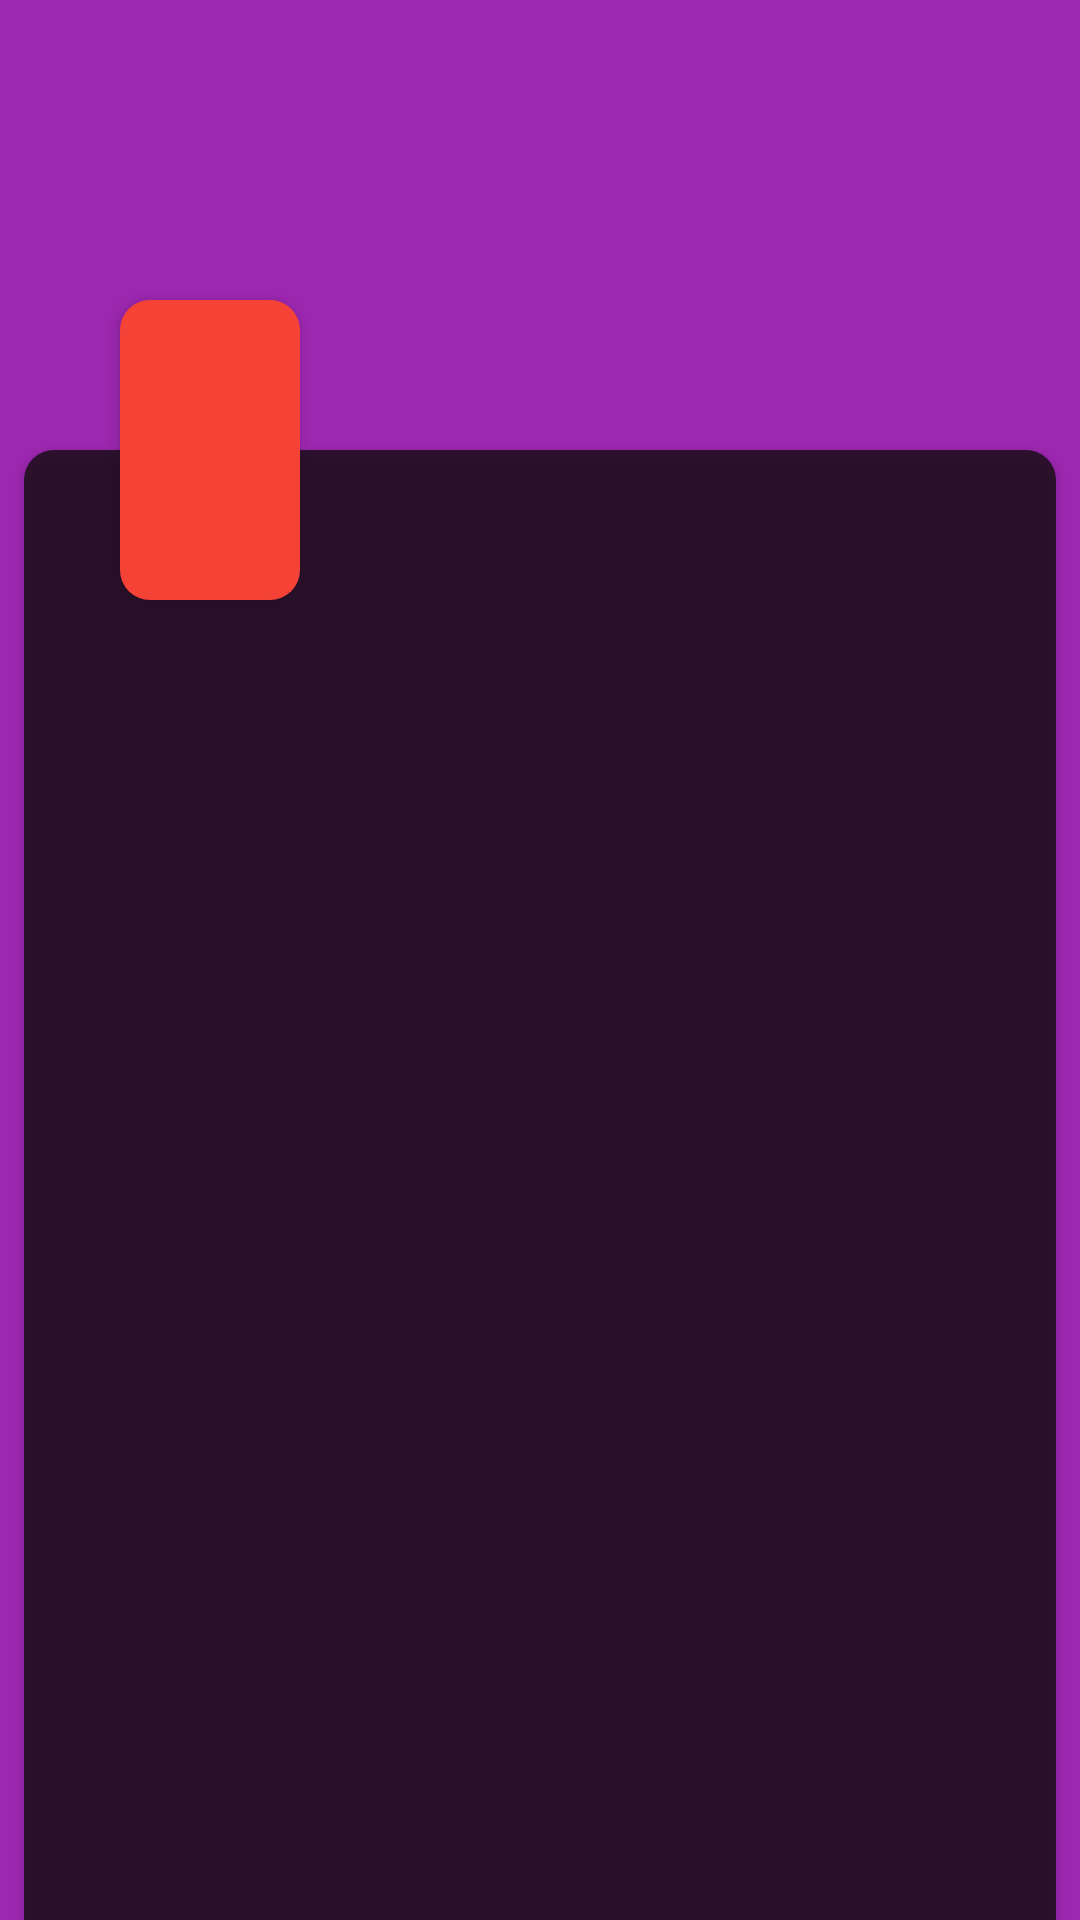

Reconstruct the res/layout file that produces this screen, plus the resources it refers to.
<!-- AndroidManifest.xml: application theme AppTheme -->
<!-- res/layout/activity_film.xml -->
<?xml version="1.0" encoding="utf-8"?>
<androidx.constraintlayout.motion.widget.MotionLayout
    xmlns:android="http://schemas.android.com/apk/res/android"
    xmlns:app="http://schemas.android.com/apk/res-auto"
    xmlns:tools="http://schemas.android.com/tools"
    android:id="@+id/motion_container"
    android:layout_width="match_parent"
    android:layout_height="match_parent"
    android:background="#9C27B0"
    app:layoutDescription="@xml/scene_film">

    <View
        android:id="@+id/cover"
        android:layout_width="wrap_content"
        android:layout_height="wrap_content"
        android:background="@drawable/bg_rounded_shape_red"
        />

    <View
        android:id="@+id/sheet"
        android:layout_width="wrap_content"
        android:layout_height="wrap_content"
        android:elevation="2dp"
        android:background="@drawable/bg_rounded_shape_white"
        />

</androidx.constraintlayout.motion.widget.MotionLayout>
<!-- resources referenced by this layout -->
<resources>
  <!-- drawable bg_rounded_shape_red (drawable) -->
  <?xml version="1.0" encoding="utf-8"?>
  <layer-list xmlns:android="http://schemas.android.com/apk/res/android">
  
      <item android:state_focused="true">
          <shape android:shape="rectangle"  >
              <corners android:radius="10dp" />
              <solid
                 android:color="#F44336"
                  />
          </shape>
      </item>
  
  
  
  </layer-list>
  <!-- drawable bg_rounded_shape_white (drawable) -->
  <?xml version="1.0" encoding="utf-8"?>
  <layer-list xmlns:android="http://schemas.android.com/apk/res/android">
  
      <item android:state_focused="true">
          <shape android:shape="rectangle"  >
              <corners
                  android:topLeftRadius="10dp"
                  android:topRightRadius="10dp"/>
              <solid
                 android:color="#C40F0B0B"
                  />
          </shape>
      </item>
  
  
  
  </layer-list>
  <style name="AppTheme" parent="Theme.AppCompat.Light.NoActionBar">
          
          <item name="colorPrimary">@color/colorPrimary</item>
          <item name="colorPrimaryDark">#9C27B0</item>
          <item name="colorAccent">@color/colorAccent</item>
      </style>
  <color name="colorPrimary">#008577</color>
  <color name="colorAccent">#D81B60</color>
</resources>
